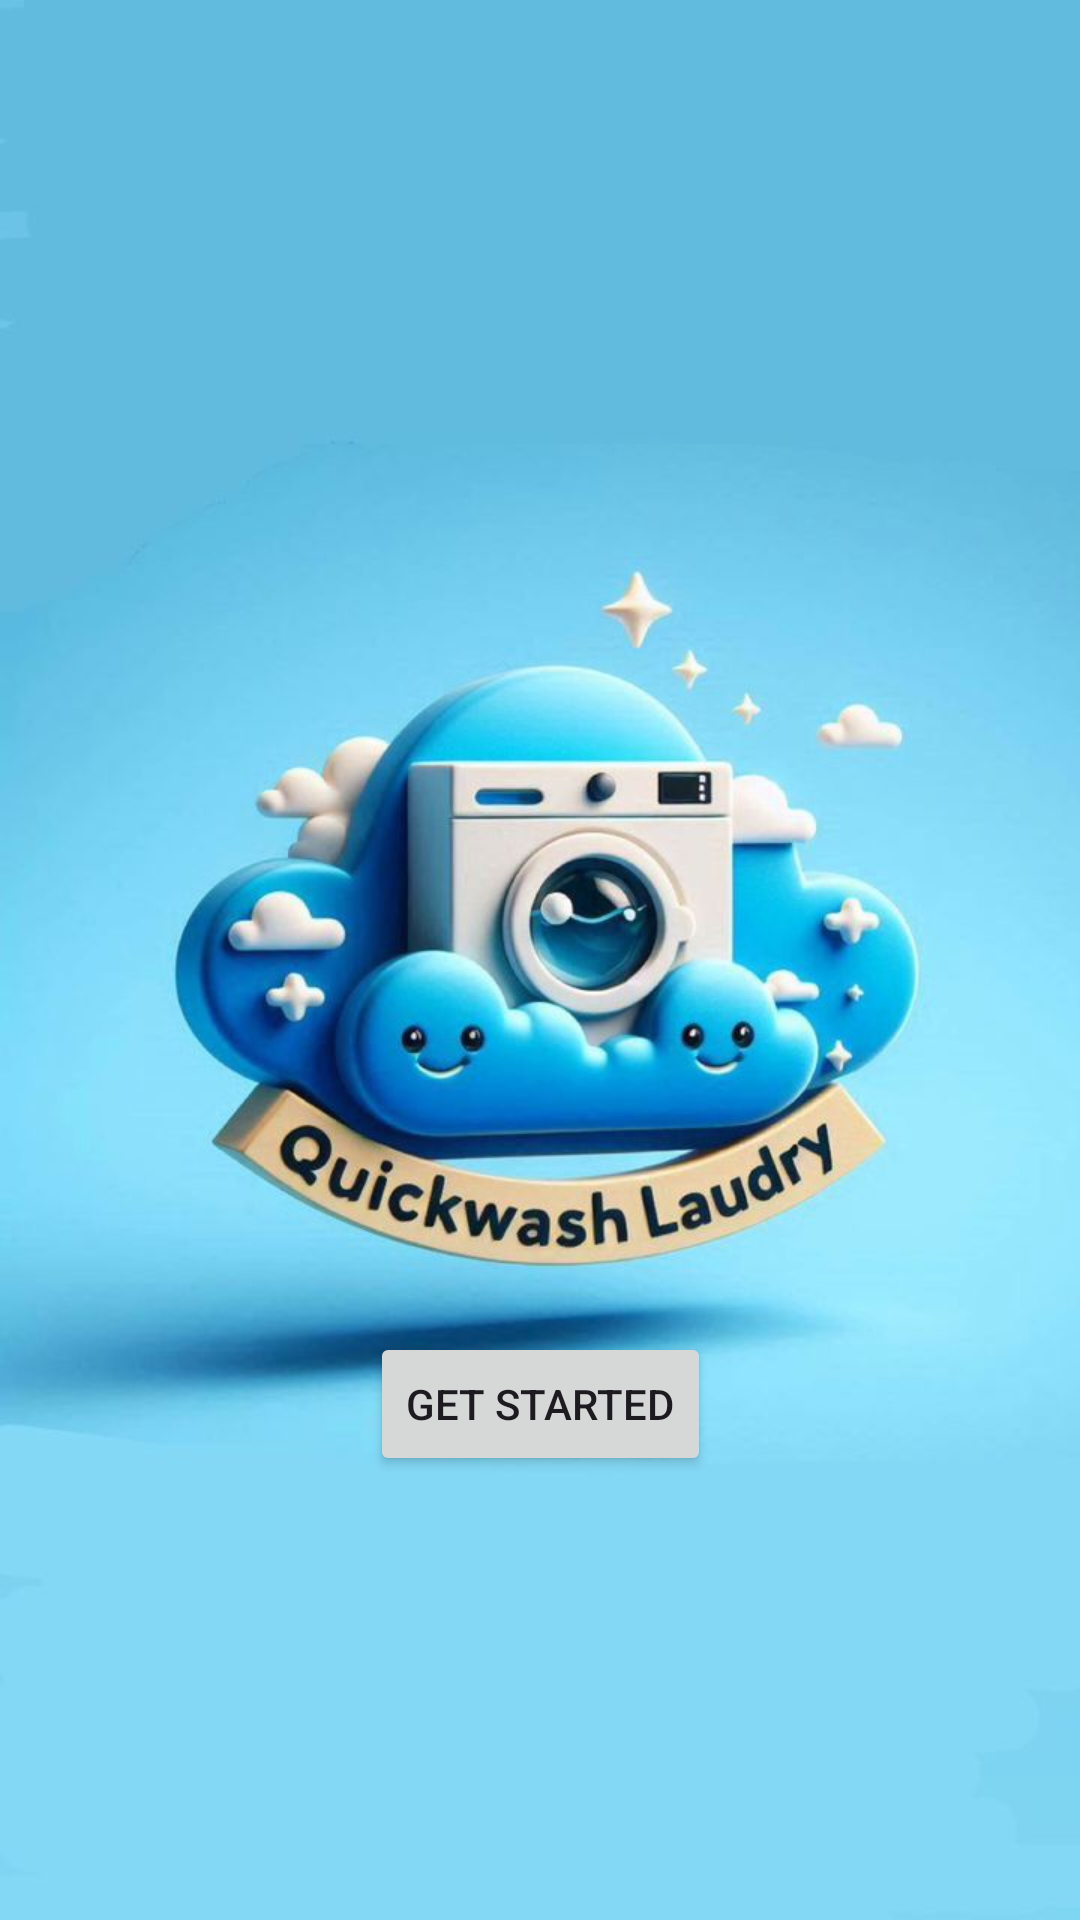

The Android layout XML behind this screen, and the referenced resources:
<!-- AndroidManifest.xml: application theme Theme.QuickWashLaundry -->
<!-- res/layout/activity_main.xml -->
<?xml version="1.0" encoding="utf-8"?>
<androidx.constraintlayout.widget.ConstraintLayout xmlns:android="http://schemas.android.com/apk/res/android"
    xmlns:app="http://schemas.android.com/apk/res-auto"
    xmlns:tools="http://schemas.android.com/tools"
    android:id="@+id/main"
    android:layout_width="match_parent"
    android:layout_height="match_parent"
    android:background="@drawable/laundry"
    tools:context=".MainActivity">


    <Button
        android:id="@+id/buttonStarted"
        android:layout_width="wrap_content"
        android:layout_height="wrap_content"
        android:layout_marginBottom="148dp"
        android:text="Get Started"
        app:layout_constraintBottom_toBottomOf="parent"
        app:layout_constraintEnd_toEndOf="parent"
        app:layout_constraintStart_toStartOf="parent" />

</androidx.constraintlayout.widget.ConstraintLayout>
<!-- resources referenced by this layout -->
<resources>
  <!-- drawable laundry: jpg bitmap (drawable, 46694 bytes) -->
  <style name="Theme.QuickWashLaundry" parent="Base.Theme.QuickWashLaundry" />
  <style name="Base.Theme.QuickWashLaundry" parent="Theme.Material3.DayNight.NoActionBar">
          
          
      </style>
</resources>
